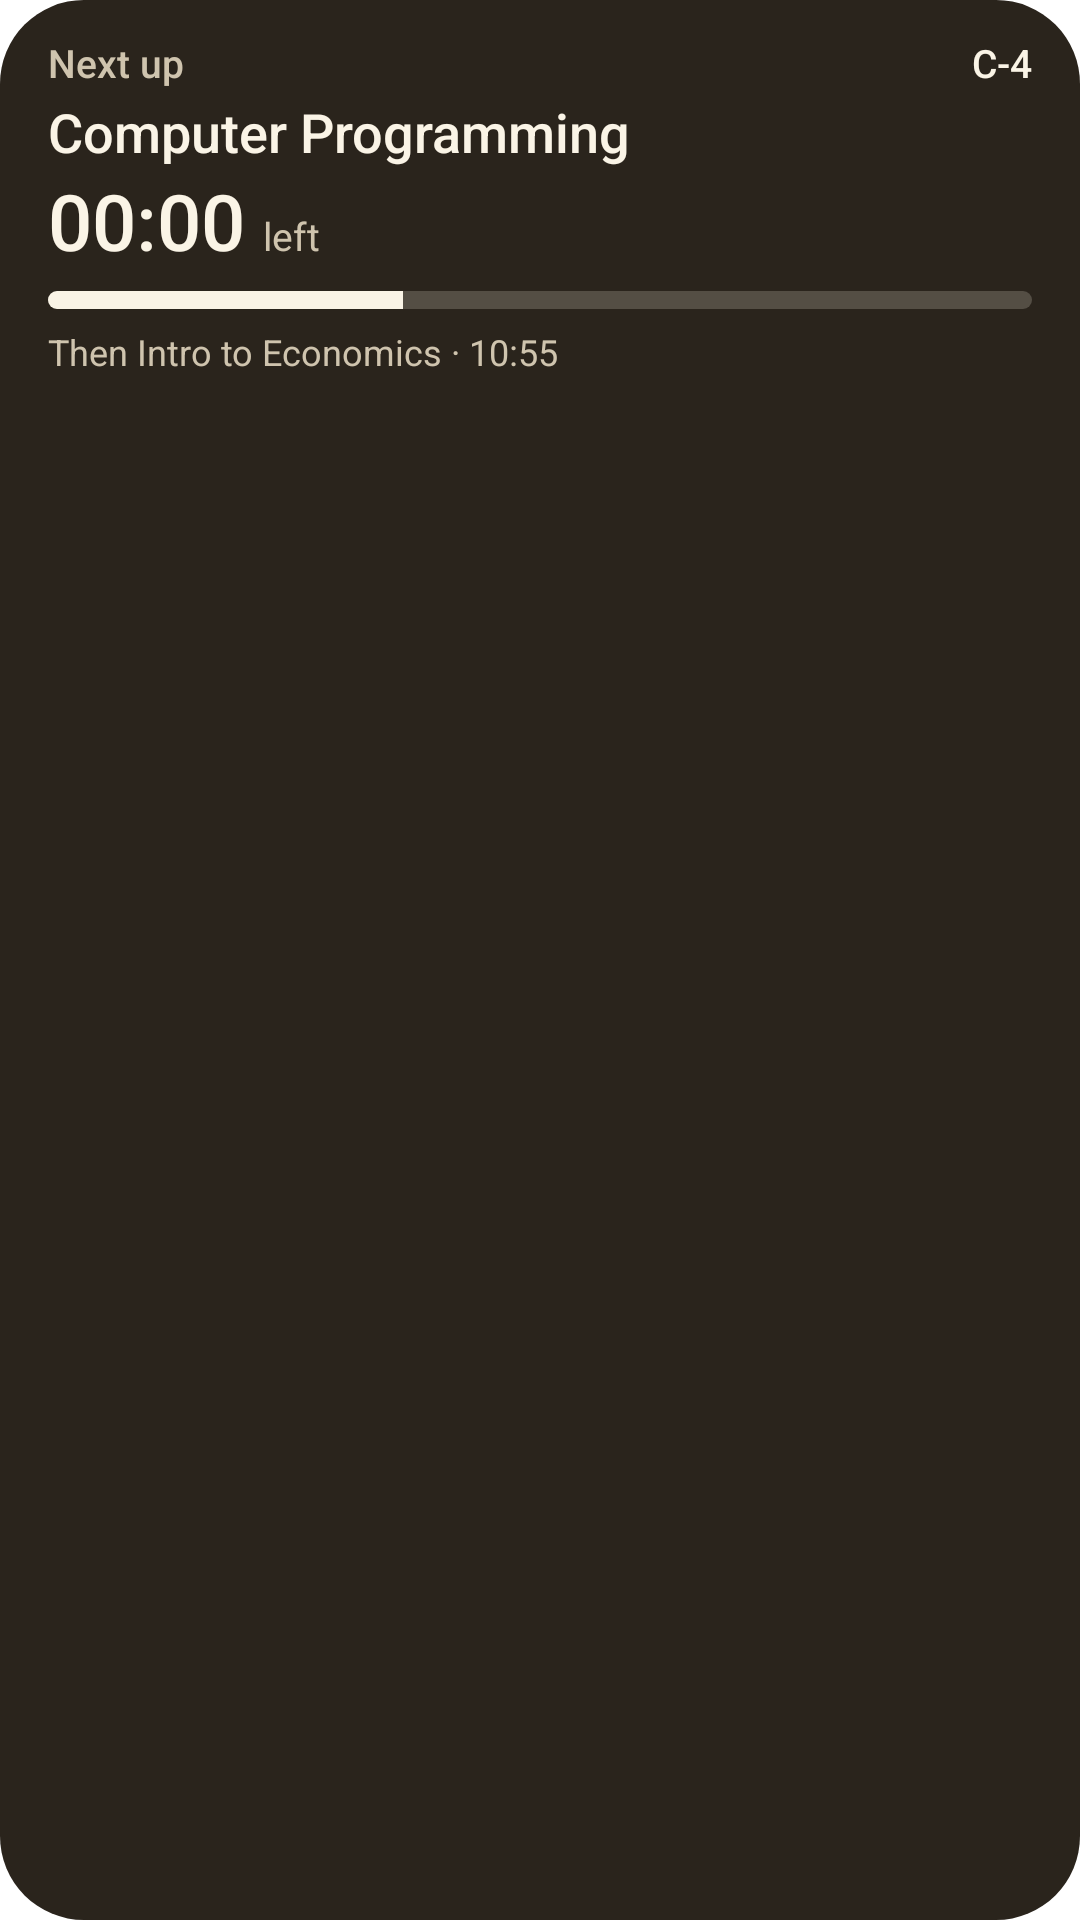

The Android layout XML behind this screen, and the referenced resources:
<!-- AndroidManifest.xml: fallback theme Theme.MaterialComponents.DayNight.NoActionBar -->
<!-- res/layout/mg_part_next.xml -->
<?xml version="1.0" encoding="utf-8"?>
<LinearLayout xmlns:android="http://schemas.android.com/apk/res/android"
  android:id="@+id/mg_root" android:layout_width="match_parent" android:layout_height="wrap_content"
  android:orientation="vertical" android:background="@drawable/mg_widget_deck"
  android:paddingStart="16dp" android:paddingEnd="16dp" android:paddingTop="12dp" android:paddingBottom="12dp">
  <LinearLayout android:layout_width="match_parent" android:layout_height="wrap_content" android:orientation="horizontal" android:gravity="center_vertical">
    <TextView android:id="@+id/mg_state" android:layout_width="0dp" android:layout_height="wrap_content" android:layout_weight="1"
      android:text="Next up" android:textColor="@color/mg_deck_mut" android:textSize="13sp" android:fontFamily="sans-serif-medium" android:maxLines="1" android:ellipsize="end"/>
    <TextView android:id="@+id/mg_room" android:layout_width="wrap_content" android:layout_height="wrap_content"
      android:text="C-4" android:textColor="@color/mg_deck_ink" android:textSize="13sp" android:fontFamily="sans-serif-medium" android:maxLines="1"/>
  </LinearLayout>
  <TextView android:id="@+id/mg_title" android:layout_width="match_parent" android:layout_height="wrap_content"
    android:layout_marginTop="2dp" android:gravity="top"
    android:text="Computer Programming" android:textColor="@color/mg_deck_ink" android:textSize="18sp" android:fontFamily="sans-serif-medium"
    android:maxLines="2" android:ellipsize="end" android:lineSpacingMultiplier="0.95"/>
  <LinearLayout android:id="@+id/mg_count_row" android:layout_width="match_parent" android:layout_height="wrap_content" android:orientation="horizontal" android:baselineAligned="true">
    <Chronometer android:id="@+id/mg_count" android:layout_width="wrap_content" android:layout_height="wrap_content"
      android:textColor="@color/mg_deck_ink" android:textSize="26sp" android:fontFamily="sans-serif-medium" android:fontFeatureSettings="tnum"/>
    <TextView android:id="@+id/mg_unit" android:layout_width="wrap_content" android:layout_height="wrap_content" android:layout_marginStart="6dp"
      android:text="left" android:textColor="@color/mg_deck_mut" android:textSize="13sp" android:maxLines="1"/>
  </LinearLayout>
  <TextView android:id="@+id/mg_when" android:layout_width="wrap_content" android:layout_height="wrap_content" android:visibility="gone"
    android:text="09:00" android:textColor="@color/mg_deck_ink" android:textSize="26sp" android:fontFamily="sans-serif-medium" android:fontFeatureSettings="tnum"/>
  <ProgressBar android:id="@+id/mg_bar" style="?android:attr/progressBarStyleHorizontal" android:layout_width="match_parent" android:layout_height="6dp"
    android:layout_marginTop="6dp" android:progressDrawable="@drawable/mg_progress_deck" android:max="50" android:progress="18"/>
  <TextView android:id="@+id/mg_after" android:layout_width="match_parent" android:layout_height="wrap_content" android:layout_marginTop="6dp"
    android:text="Then Intro to Economics · 10:55" android:textColor="@color/mg_deck_mut" android:textSize="12sp" android:maxLines="1" android:ellipsize="end"/>
</LinearLayout>
<!-- resources referenced by this layout -->
<resources>
  <color name="mg_deck_ink">#FAF4E6</color>
  <color name="mg_deck_mut">#CFC4AE</color>
  <!-- drawable mg_progress_deck (drawable) -->
  <?xml version="1.0" encoding="utf-8"?>
  <layer-list xmlns:android="http://schemas.android.com/apk/res/android">
    <item android:id="@android:id/background">
      <shape android:shape="rectangle"><corners android:radius="4dp"/><solid android:color="@color/mg_deck_track"/></shape>
    </item>
    <item android:id="@android:id/progress">
      <clip><shape android:shape="rectangle"><corners android:radius="4dp"/><solid android:color="@color/mg_deck_ink"/></shape></clip>
    </item>
  </layer-list>
  <!-- drawable mg_widget_deck (drawable) -->
  <?xml version="1.0" encoding="utf-8"?>
  <shape xmlns:android="http://schemas.android.com/apk/res/android" android:shape="rectangle">
    <solid android:color="@color/mg_deck"/>
    <corners android:radius="@dimen/mg_widget_radius"/>
  </shape>
  <color name="mg_deck_track">#33FAF4E6</color>
  <color name="mg_deck">#2A241C</color>
  <dimen name="mg_widget_radius">22dp</dimen>
</resources>
